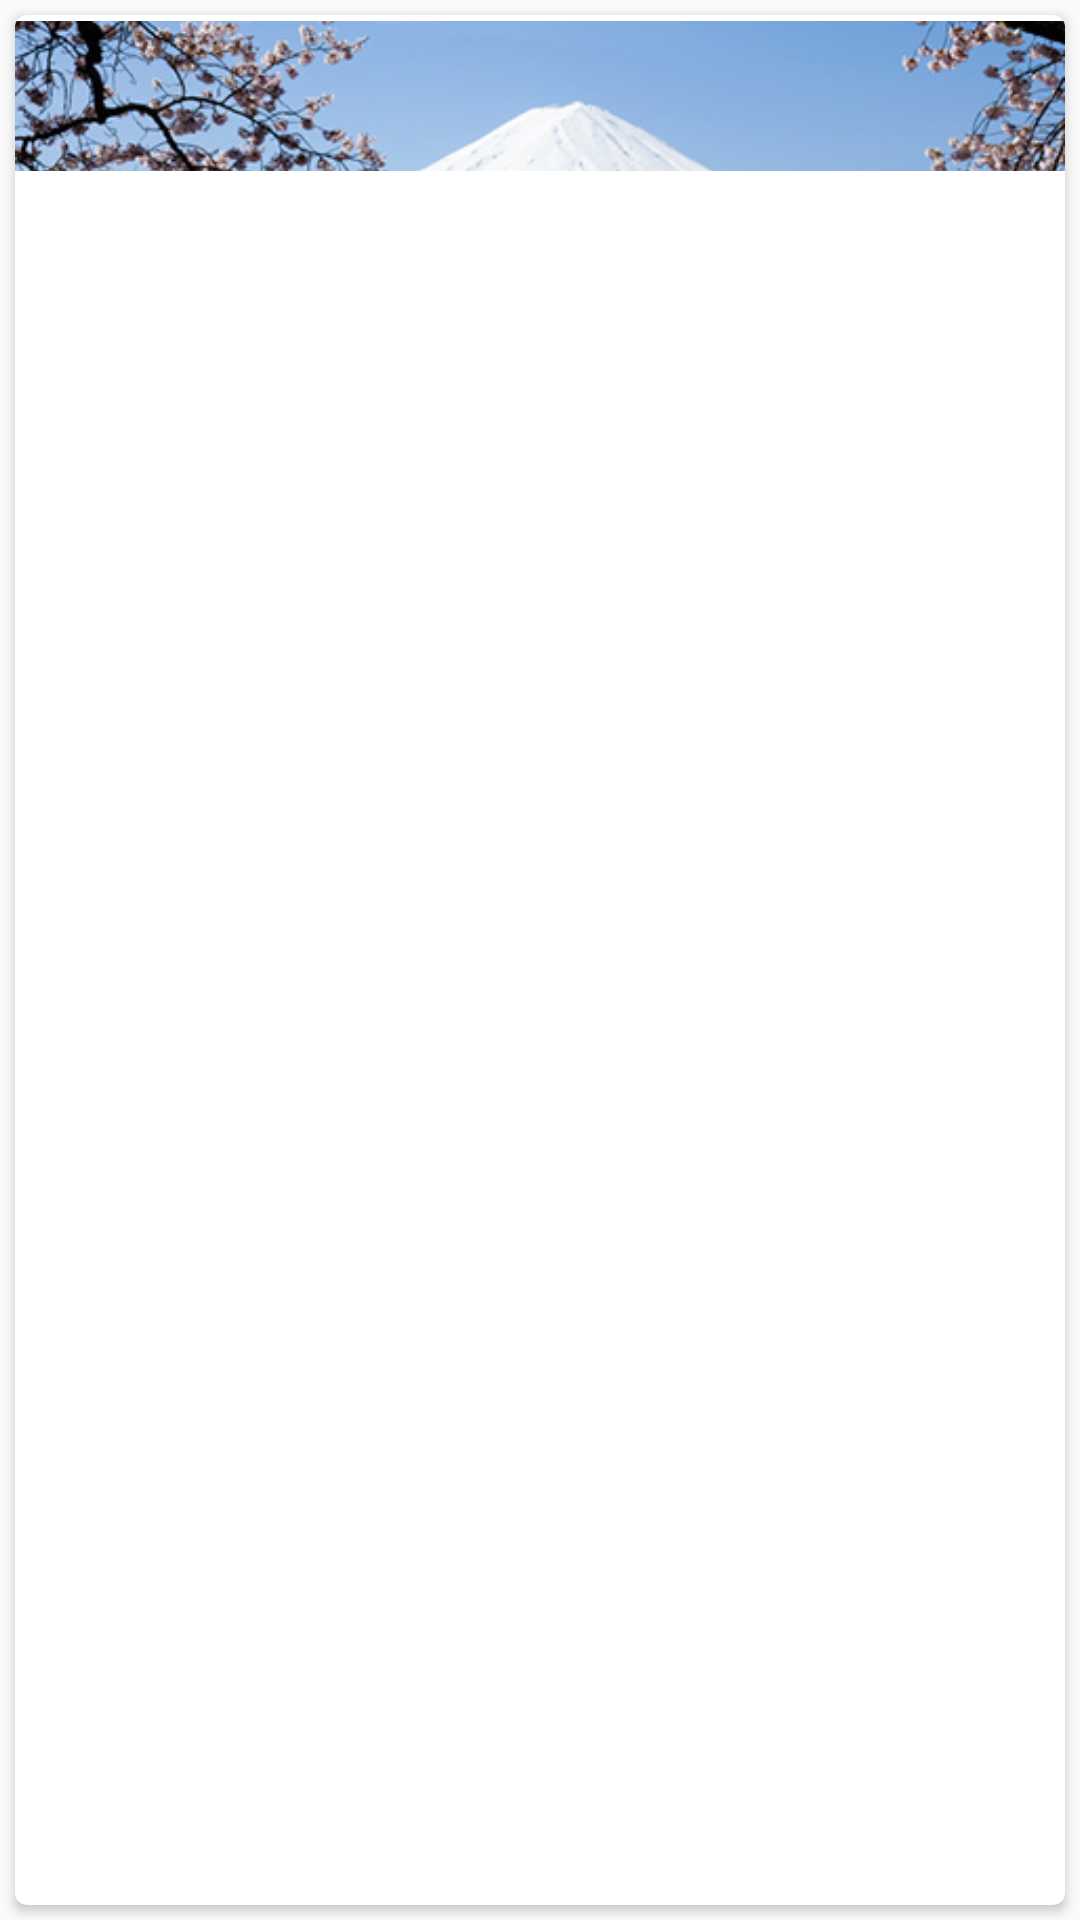

Here is an Android app screen rendered from its layout file. Give the layout XML and the strings, colors and styles it references.
<!-- AndroidManifest.xml: application theme MimoTheme -->
<!-- res/layout/deck_card_view.xml -->
<?xml version="1.0" encoding="utf-8"?>
<LinearLayout xmlns:android="http://schemas.android.com/apk/res/android"
    android:orientation="vertical" android:layout_width="match_parent"
    android:layout_height="match_parent">
    <android.support.v7.widget.CardView
        xmlns:card_view="http://schemas.android.com/apk/res-auto"
        xmlns:android="http://schemas.android.com/apk/res/android"
        android:id="@+id/deck_card_view"
        android:layout_width="match_parent"
        android:layout_height="match_parent"
        card_view:cardCornerRadius="4dp"
        android:layout_margin="5dp">
        <LinearLayout
            android:layout_width="match_parent"
            android:layout_height="match_parent"
            android:orientation="vertical"
            android:layout_marginTop="2dp">
            <ImageView
                android:layout_width="match_parent"
                android:layout_height="50dp"
                android:id="@+id/imageView"
                android:scaleType="centerCrop"
                android:src="@drawable/japan"
                />
            <TextView
                android:id="@+id/deck_title"
                android:layout_width="match_parent"
                android:layout_height="match_parent"
                android:gravity="center_vertical"
                android:textSize="18sp">
            </TextView>
            <LinearLayout
                android:orientation="horizontal" android:layout_width="match_parent"
                android:layout_height="match_parent"
                android:gravity="center_vertical">
                <TextView
                    android:id="@+id/deck_description"
                    android:layout_width="match_parent"
                    android:layout_height="match_parent"
                    android:gravity="center_vertical">
                </TextView>
            </LinearLayout>

        </LinearLayout>
    </android.support.v7.widget.CardView>

</LinearLayout>
<!-- resources referenced by this layout -->
<resources>
  <!-- drawable japan: jpg bitmap (drawable, 135701 bytes) -->
  <style name="MimoTheme" parent="Theme.AppCompat.Light">
          
          <item name="colorPrimary">@color/mPrimary</item>
          <item name="android:colorPrimaryDark">@color/mPrimaryDark</item>
  
  
  
          
          <item name="android:windowContentTransitions">true</item>
  
          
          
              
      </style>
  <color name="mPrimary">#ffb300</color>
  <color name="mPrimaryDark">#ff6f00</color>
</resources>
